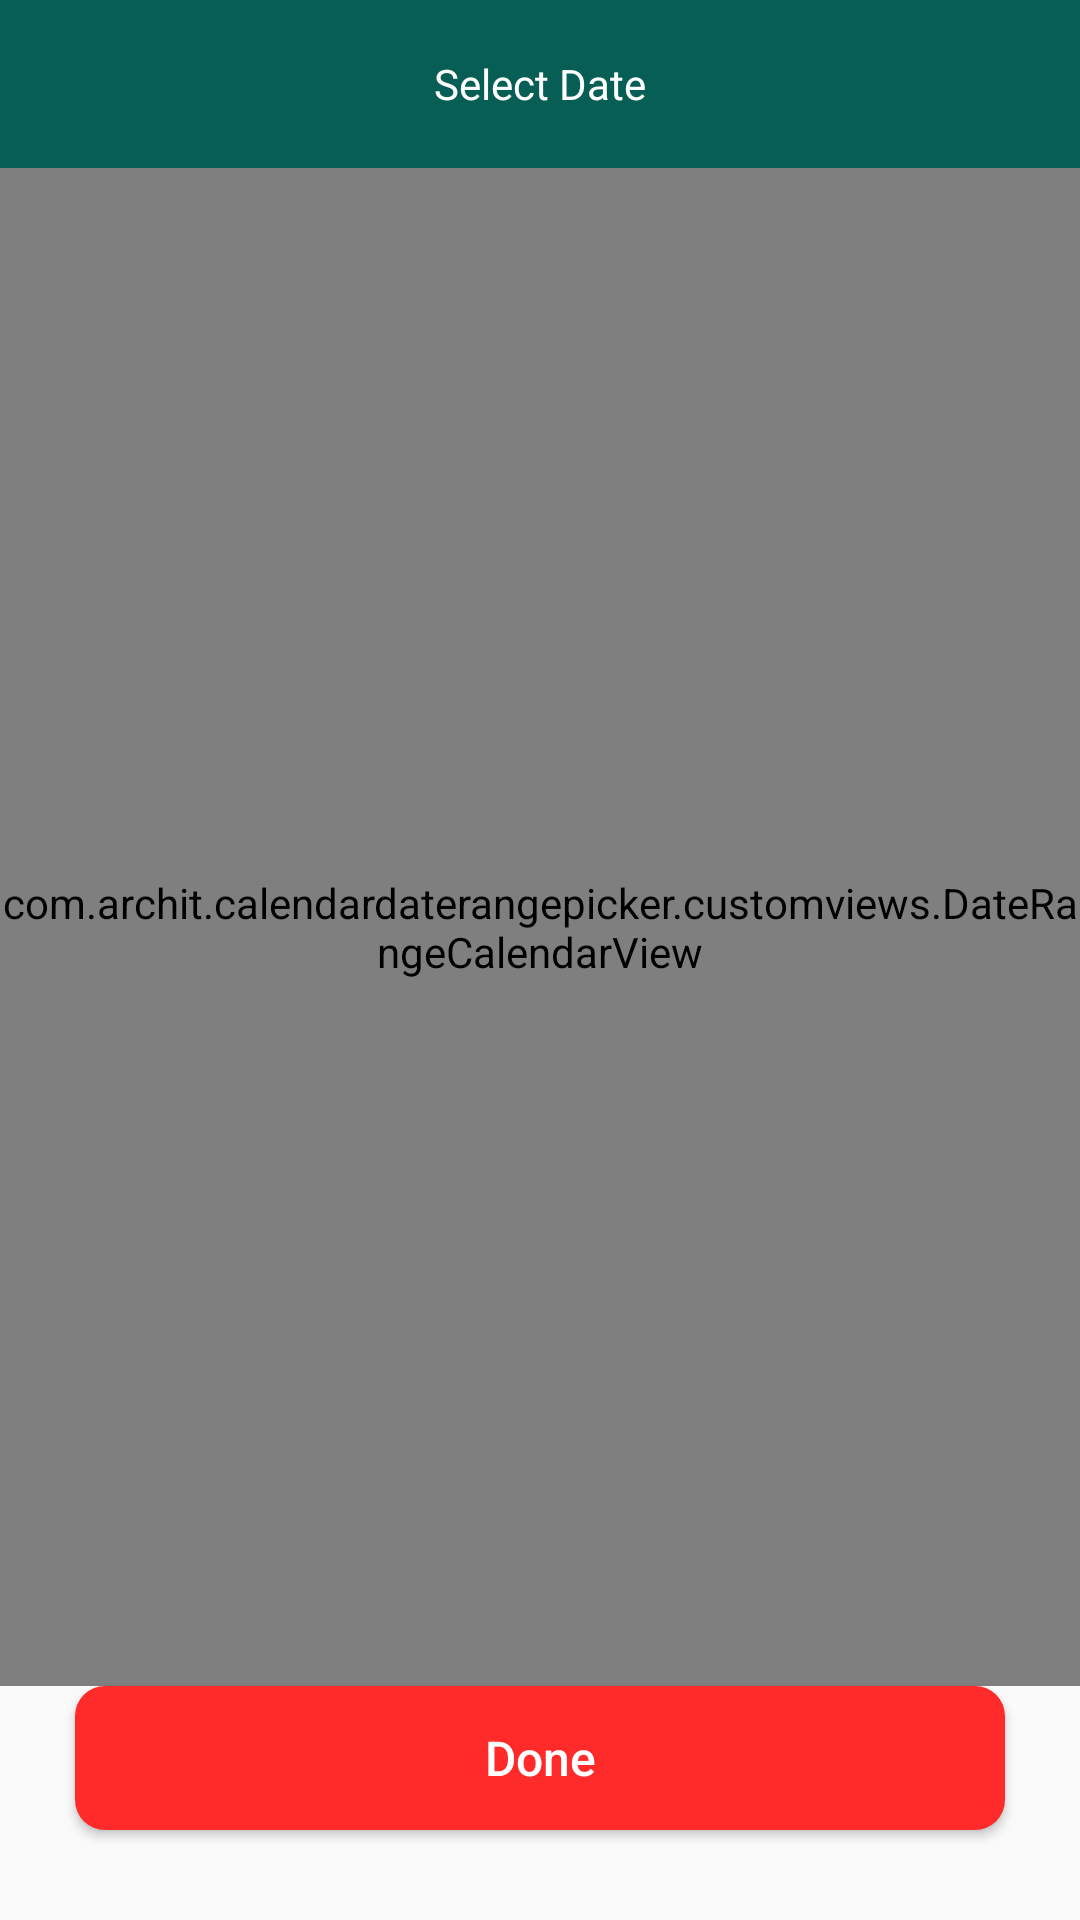

Reconstruct the res/layout file that produces this screen, plus the resources it refers to.
<!-- AndroidManifest.xml: application theme AppTheme -->
<!-- res/layout/activity_select_dates.xml -->
<?xml version="1.0" encoding="utf-8"?>
<RelativeLayout xmlns:android="http://schemas.android.com/apk/res/android"
    xmlns:app="http://schemas.android.com/apk/res-auto"
    xmlns:custom="http://schemas.android.com/apk/res-auto"
    xmlns:tools="http://schemas.android.com/tools"
    android:layout_width="match_parent"
    android:layout_height="match_parent"
    tools:context=".SelectDates">

    <android.support.v7.widget.Toolbar
        android:id="@+id/datebarId"
        android:layout_width="match_parent"
        android:layout_height="wrap_content"
        android:background="@color/colorPrimary">

        <ImageButton
            android:id="@+id/dateBackBtnId"
            android:layout_width="wrap_content"
            android:layout_height="wrap_content"
            android:layout_marginRight="5dp"
            android:background="@color/colorPrimary"
            android:src="@drawable/ic_back"
            android:tint="@color/white" />

        <TextView
            android:layout_width="wrap_content"
            android:layout_height="wrap_content"
            android:layout_gravity="center"
            android:text="Select Date"
            android:textColor="@color/white"
            android:textSize="14sp" />

    </android.support.v7.widget.Toolbar>

    <com.archit.calendardaterangepicker.customviews.DateRangeCalendarView
        android:id="@+id/calendar"
        android:layout_width="match_parent"
        android:layout_height="match_parent"
        android:layout_above="@id/dateDoneBtnId"
        android:layout_below="@id/datebarId"
        custom:disable_date_color="#ABABAB"
        custom:range_color="@color/daterange"
        custom:selected_date_circle_color="@color/buttonBg"
        custom:title_color="@color/black" />

    <Button
        android:id="@+id/dateDoneBtnId"
        android:layout_width="match_parent"
        android:layout_height="wrap_content"
        android:layout_alignParentBottom="true"
        android:layout_marginLeft="25dp"
        android:layout_marginRight="25dp"
        android:layout_marginBottom="30dp"
        android:background="@drawable/button_bg3"
        android:text="Done"
        android:textAllCaps="false"
        android:textColor="@color/white"
        android:textSize="16sp" />

</RelativeLayout>
<!-- resources referenced by this layout -->
<resources>
  <color name="black">#000000</color>
  <color name="buttonBg">#FF2A2A</color>
  <color name="colorPrimary">#075E54</color>
  <color name="daterange">#FBDBDB</color>
  <color name="white">#FFFFFF</color>
  <!-- drawable button_bg3 (drawable) -->
  <?xml version="1.0" encoding="utf-8"?>
  <shape xmlns:android="http://schemas.android.com/apk/res/android"
      android:shape="rectangle">
  
      <corners
          android:bottomLeftRadius="10dp"
          android:bottomRightRadius="10dp"
          android:topLeftRadius="10dp"
          android:topRightRadius="10dp" />
  
      <gradient
          android:centerColor="@color/buttonBg"
          android:endColor="@color/buttonBg"
          android:startColor="@color/buttonBg"/>
  
  </shape>
  <style name="AppTheme" parent="Theme.AppCompat.Light.NoActionBar">
          
          <item name="colorPrimary">@color/colorPrimary</item>
          <item name="colorPrimaryDark">@color/colorPrimaryDark</item>
          <item name="colorAccent">@color/colorAccent</item>
      </style>
  <color name="colorPrimaryDark">#054D44</color>
  <color name="colorAccent">#FF2A2A</color>
</resources>
